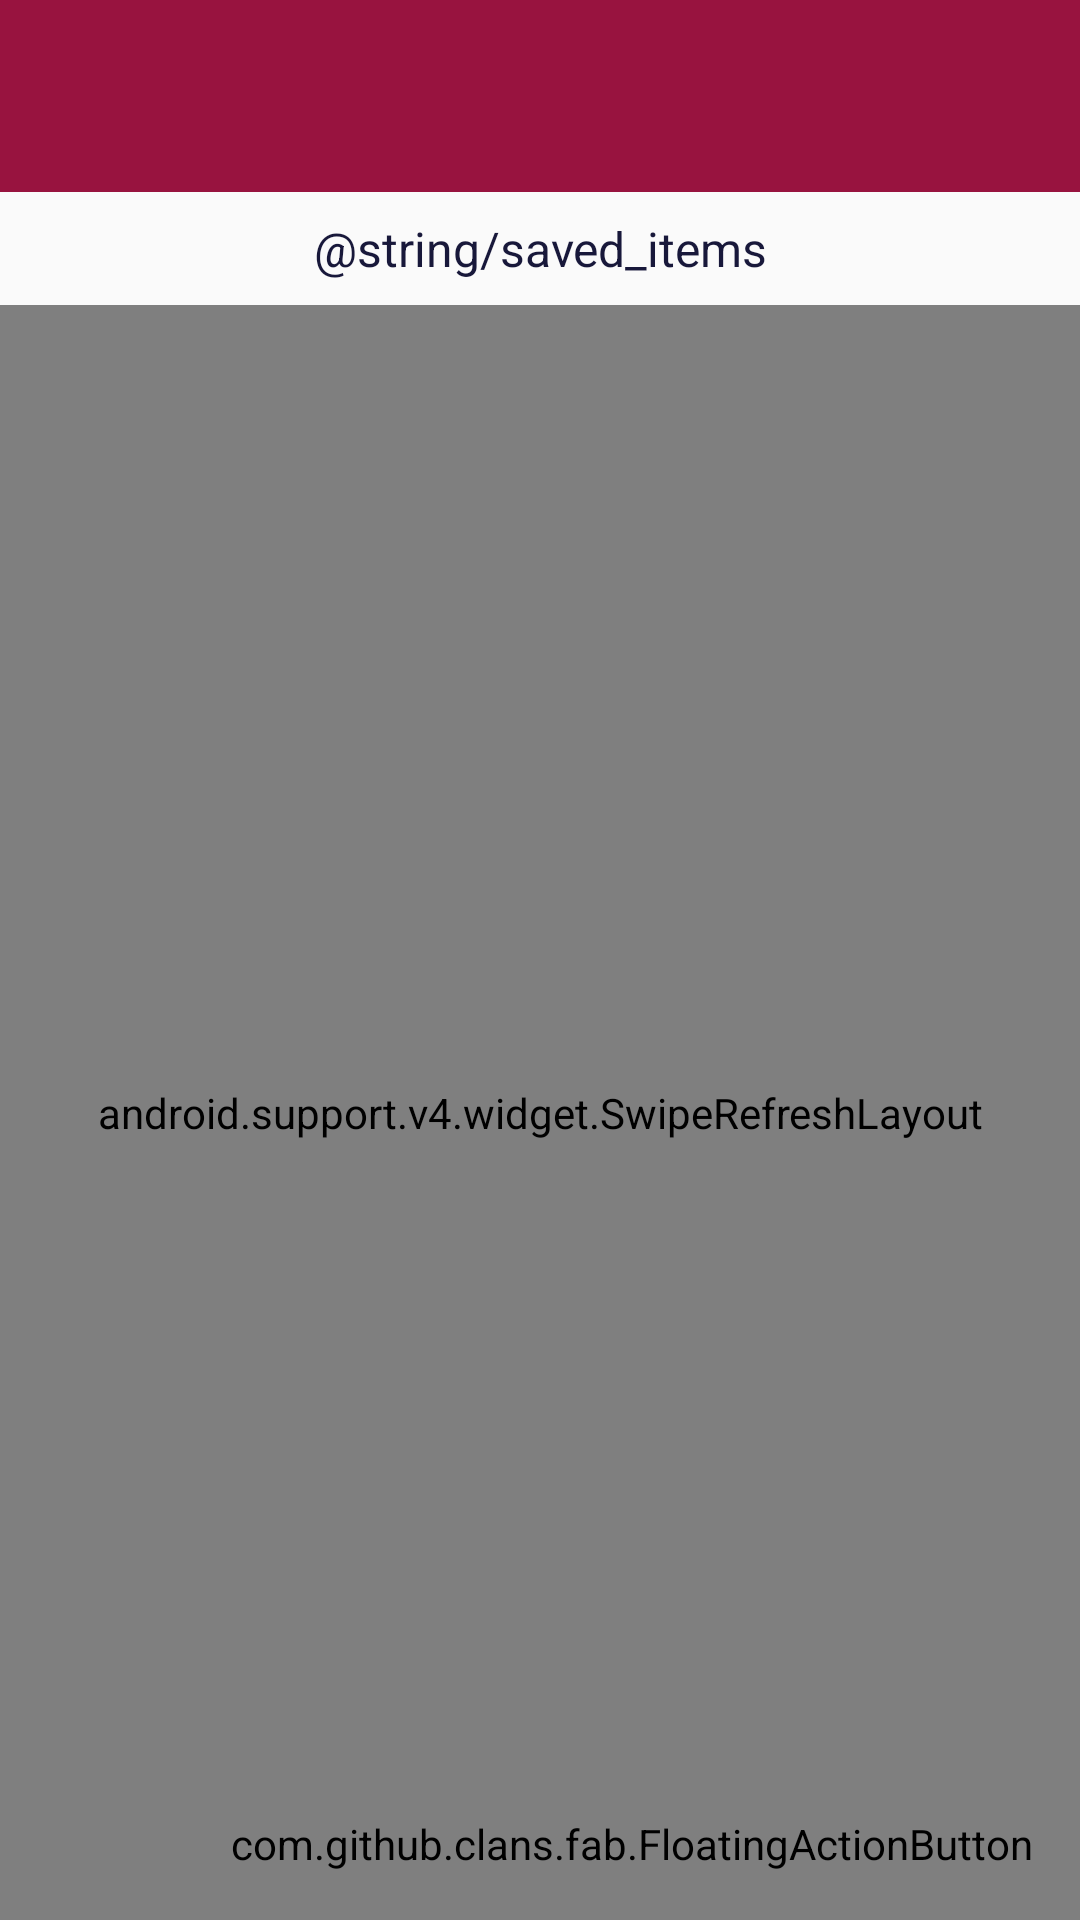

Layout XML and referenced resources for this Android screen:
<!-- AndroidManifest.xml: application theme AppTheme -->
<!-- res/layout/activity_saved_items.xml -->
<?xml version="1.0" encoding="utf-8"?>
<android.support.constraint.ConstraintLayout xmlns:android="http://schemas.android.com/apk/res/android"
    xmlns:app="http://schemas.android.com/apk/res-auto"
    xmlns:fab="http://schemas.android.com/apk/res-auto"
    xmlns:tools="http://schemas.android.com/tools"
    android:layout_width="match_parent"
    android:layout_height="match_parent"
    tools:context=".SavedItems">


    <android.support.v7.widget.Toolbar
        android:id="@+id/saved_items_action_bar"
        android:layout_width="match_parent"
        android:layout_height="wrap_content"
        android:background="@color/my_color_primary"
        android:minHeight="64dp"
        app:layout_constraintEnd_toEndOf="parent"
        app:layout_constraintStart_toStartOf="parent"
        app:layout_constraintTop_toTopOf="parent"

        app:titleTextColor="@color/my_color_bg" />


    <TextView
        android:id="@+id/textView4"
        android:layout_width="match_parent"
        android:layout_height="wrap_content"
        android:layout_marginTop="8dp"
        android:gravity="center_horizontal"
        android:text="@string/saved_items"
        android:textColor="@color/my_color_secondary"
        android:textSize="16sp"

        app:layout_constraintEnd_toEndOf="parent"
        app:layout_constraintStart_toStartOf="parent"
        app:layout_constraintTop_toBottomOf="@+id/saved_items_action_bar" />


    <android.support.v4.widget.SwipeRefreshLayout
        android:id="@+id/saved_items_rec_view_swipe_refresh"
        android:layout_width="match_parent"
        android:layout_height="0dp"
        android:layout_marginTop="8dp"
        app:layout_constraintBottom_toBottomOf="parent"
        app:layout_constraintStart_toStartOf="parent"
        app:layout_constraintTop_toBottomOf="@+id/textView4">


        <android.support.v7.widget.RecyclerView
            android:id="@+id/saved_items_activity_rec_view"
            android:layout_width="match_parent"
            android:layout_height="0dp"
            android:layout_marginStart="7dp"
            android:layout_marginTop="8dp"
            android:layout_marginEnd="8dp"
            android:scrollbars="vertical" />


    </android.support.v4.widget.SwipeRefreshLayout>


    <com.github.clans.fab.FloatingActionButton

        android:id="@+id/saved_items_load_more_fab"
        android:layout_width="wrap_content"
        android:layout_height="wrap_content"
        android:layout_gravity="bottom|right"
        android:layout_marginEnd="16dp"
        android:layout_marginBottom="16dp"
        android:src="@drawable/blue_load_more_icon"
        app:fab_colorNormal="#98ccfd"
        app:fab_colorPressed="#3498db"
        app:fab_colorRipple="#99FFFFFF"
        app:fab_label="Load More"
        app:layout_constraintBottom_toBottomOf="parent"
        app:layout_constraintEnd_toEndOf="parent" />


</android.support.constraint.ConstraintLayout>
<!-- resources referenced by this layout -->
<resources>
  <color name="my_color_bg">#ECEDEA</color>
  <color name="my_color_primary">#98133F</color>
  <color name="my_color_secondary">#18183A</color>
  <style name="AppTheme" parent="Theme.AppCompat.Light.NoActionBar">
          
          <item name="colorPrimary">@color/my_color_primary</item>
          <item name="colorPrimaryDark">@color/my_color_primary_darker_shade</item>
          <item name="colorAccent">@color/my_color_secondary</item>
      </style>
  <color name="my_color_primary_darker_shade">#7F0F34</color>
</resources>
